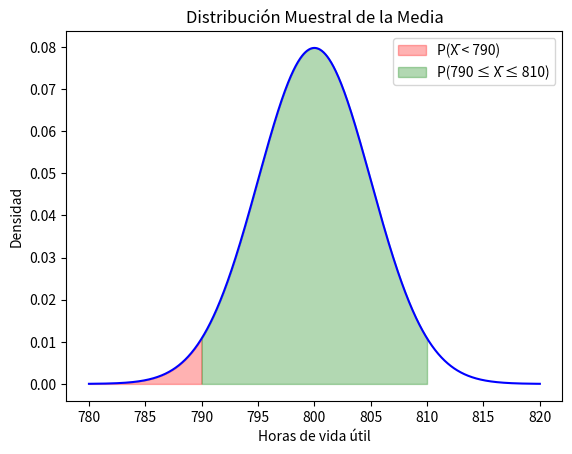

Write the Python code that produced this figure.
import numpy as np
import matplotlib.pyplot as plt
from scipy.stats import norm

# Parametros
mu, sigma, n = 800, 40, 64
se = sigma / np.sqrt(n)  # Error estandar

# a) P(X̄ < 790)
prob_a = norm.cdf(790, mu, se)

# b) P(790 < X̄ < 810)
prob_b = norm.cdf(810, mu, se) - norm.cdf(790, mu, se)

# c) falta

# Grafico
x = np.linspace(mu - 4*se, mu + 4*se, 1000)
y = norm.pdf(x, mu, se)
plt.plot(x, y, 'b-')
plt.fill_between(x, y, where=(x < 790), color='red', alpha=0.3, label='P(X̄ < 790)')
plt.fill_between(x, y, where=(x >= 790) & (x <= 810), color='green', alpha=0.3, label='P(790 ≤ X̄ ≤ 810)')
plt.title('Distribución Muestral de la Media')
plt.xlabel('Horas de vida útil')
plt.ylabel('Densidad')
plt.legend()

print(f"a) P(X̄ < 790) = {prob_a:.4f}")
print(f"b) P(790 < X̄ < 810) = {prob_b:.4f}")
print(f"c) falta completar el inciso c")

plt.show()